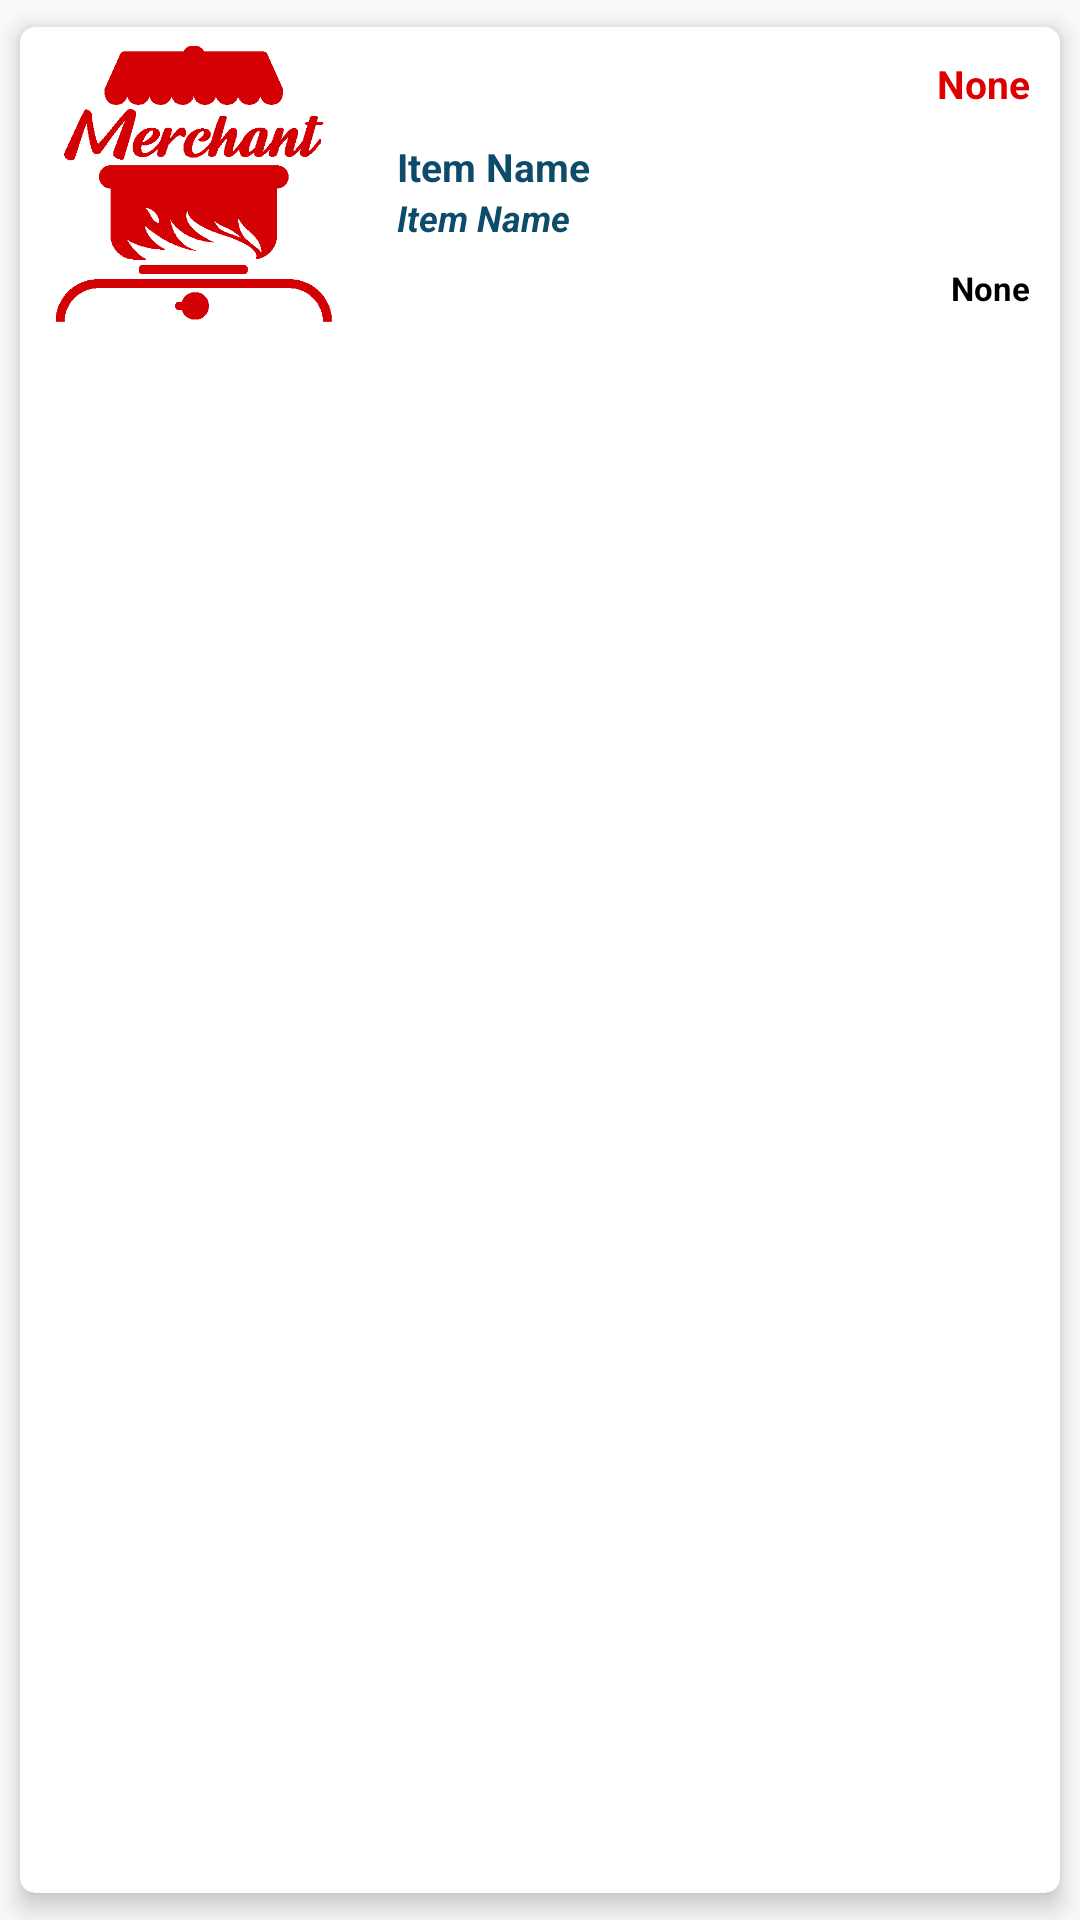

Android layout source for this screen:
<!-- AndroidManifest.xml: application theme AppTheme -->
<!-- res/layout/rv_item_list_row_item.xml -->
<?xml version="1.0" encoding="utf-8"?>
<androidx.cardview.widget.CardView xmlns:android="http://schemas.android.com/apk/res/android"
    xmlns:app="http://schemas.android.com/apk/res-auto"
    android:orientation="vertical"
    android:layout_width="match_parent"
    android:layout_height="wrap_content"
    app:cardCornerRadius="5dp"
    app:cardElevation="5dp"
    app:cardUseCompatPadding="true"
    android:background="@android:color/transparent"

    >

    <LinearLayout
        android:orientation="horizontal"
        android:layout_width="match_parent"
        android:layout_height="wrap_content">

        <ImageView
            android:id="@+id/iv_items_list_image"
            android:layout_width="match_parent"
            android:layout_height="match_parent"
            android:layout_weight="2"
            android:paddingVertical="5dp"
            android:src="@drawable/applogo">

        </ImageView>

        <LinearLayout
            android:layout_weight="1"
            android:orientation="vertical"
            android:padding="10dp"
            android:layout_width="match_parent"
            android:layout_height="wrap_content">

            <TextView
                android:gravity="end"
                android:id="@+id/tv_items_list_status"
                android:textStyle="bold"
                android:textColor="@color/colorPrimary"
                android:text="None"
                android:textSize="13sp"
                android:layout_width="match_parent"
                android:layout_height="wrap_content">

            </TextView>

            <TextView
                android:layout_marginTop="10dp"
                android:id="@+id/tv_items_list_item_name"
                android:text="Item Name"
                android:textSize="13sp"
                android:textColor="@color/colorTitle"
                android:textStyle="bold"
                android:layout_width="match_parent"
                android:layout_height="wrap_content">

            </TextView>

            <TextView
                android:id="@+id/tv_items_list_item_price"
                android:text="Item Name"
                android:textSize="12sp"
                android:textColor="@color/colorTitle"
                android:textStyle="bold|italic"
                android:layout_width="match_parent"
                android:layout_height="wrap_content">

            </TextView>



            <LinearLayout
                android:orientation="horizontal"
                android:layout_width="match_parent"
                android:layout_height="wrap_content">

                <TextView
                    android:visibility="gone"
                    android:layout_weight="1"
                    android:layout_marginTop="8dp"
                    android:gravity="start"
                    android:textStyle="bold|italic"
                    android:text="Click to see more info"
                    android:textSize="11sp"
                    android:layout_width="match_parent"
                    android:layout_height="wrap_content">

                </TextView>

                <TextView
                    android:layout_weight="1"
                    android:layout_marginTop="8dp"
                    android:gravity="end"
                    android:id="@+id/tv_items_list_qty"
                    android:textStyle="bold"
                    android:textColor="@android:color/black"
                    android:text="None"
                    android:textSize="11sp"
                    android:layout_width="match_parent"
                    android:layout_height="wrap_content">

                </TextView>


            </LinearLayout>




        </LinearLayout>



    </LinearLayout>

</androidx.cardview.widget.CardView>
<!-- resources referenced by this layout -->
<resources>
  <color name="colorPrimary">#DE0000</color>
  <color name="colorTitle">#0D4B6B</color>
  <!-- drawable applogo: png bitmap (drawable, 21189 bytes) -->
  <style name="AppTheme" parent="Theme.AppCompat.Light.DarkActionBar">
          
          <item name="colorPrimary">@color/colorPrimary</item>
          <item name="colorPrimaryDark">@color/colorPrimaryDark</item>
          <item name="colorAccent">@color/colorDirtyWhite</item>
      </style>
  <color name="colorPrimaryDark">#C40000</color>
  <color name="colorDirtyWhite">#E5E7DA</color>
</resources>
